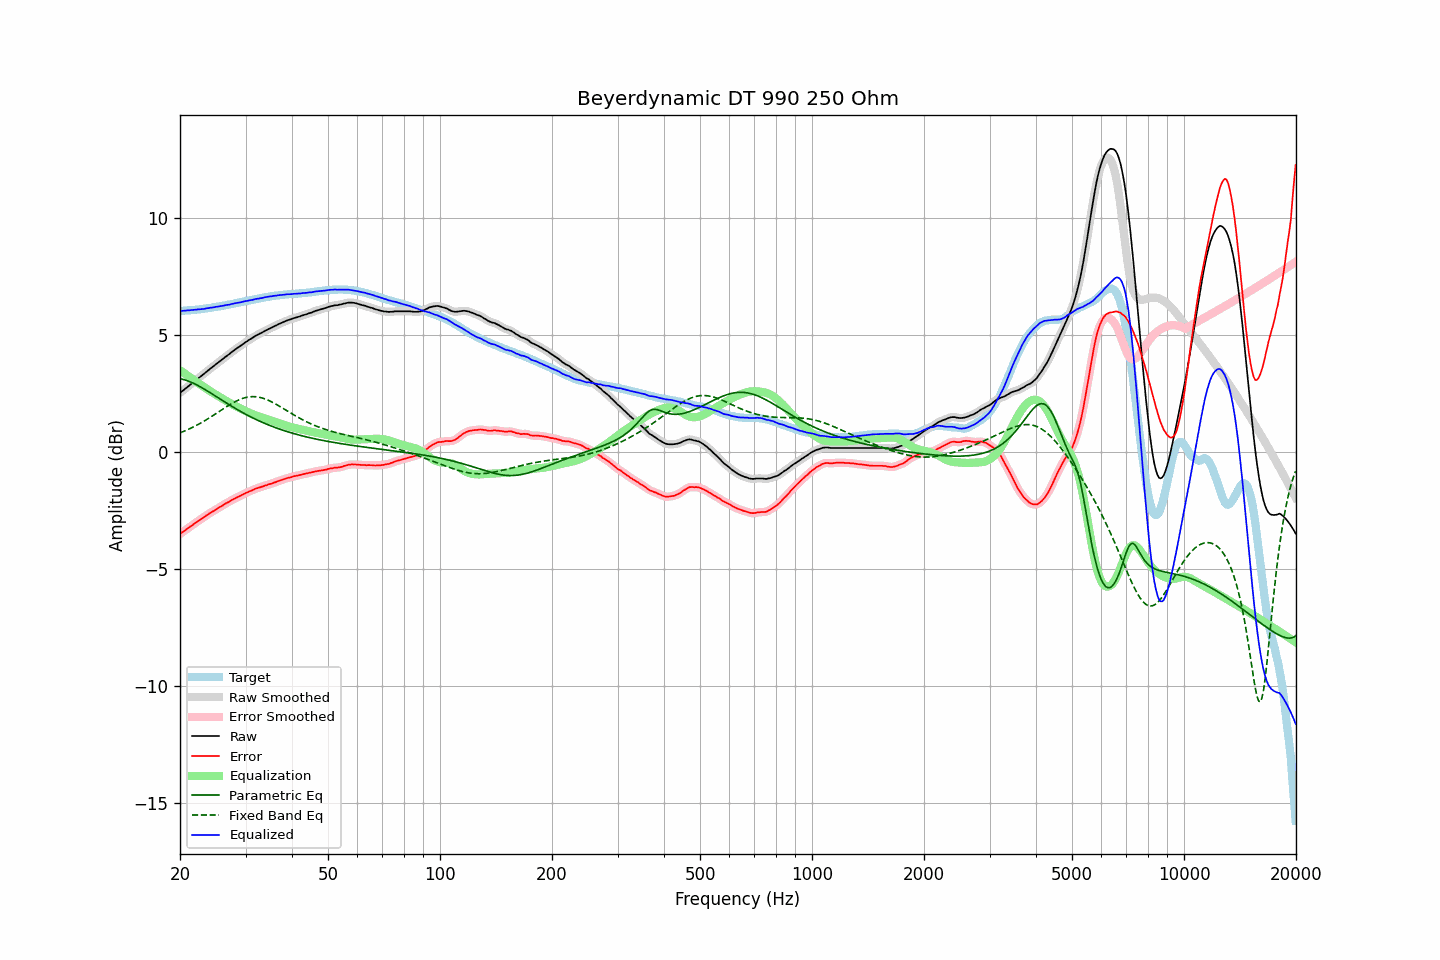

The table this chart was drawn from, first rows:
frequency, raw, error, smoothed, error_smoothed, equalization, parametric_eq, fixed_band_eq, equalized_raw, equalized_smoothed, target
20.00, 2.52, -3.50, 2.52, -3.50, 3.50, 3.13, 0.82, 6.02, 6.03, 6.03
20.20, 2.58, -3.44, 2.58, -3.45, 3.45, 3.12, 0.85, 6.03, 6.03, 6.03
20.40, 2.63, -3.40, 2.64, -3.40, 3.40, 3.10, 0.88, 6.03, 6.04, 6.04
20.61, 2.69, -3.35, 2.69, -3.35, 3.35, 3.08, 0.90, 6.04, 6.04, 6.05
20.81, 2.74, -3.30, 2.75, -3.30, 3.30, 3.06, 0.93, 6.04, 6.05, 6.05
21.02, 2.80, -3.25, 2.80, -3.25, 3.25, 3.03, 0.97, 6.05, 6.05, 6.06
21.23, 2.85, -3.20, 2.86, -3.20, 3.20, 3.01, 1.00, 6.06, 6.06, 6.06
21.44, 2.91, -3.15, 2.91, -3.15, 3.15, 2.98, 1.03, 6.07, 6.06, 6.06
21.66, 2.96, -3.11, 2.97, -3.10, 3.10, 2.95, 1.06, 6.07, 6.07, 6.07
21.87, 3.02, -3.05, 3.02, -3.06, 3.06, 2.92, 1.10, 6.08, 6.08, 6.07
22.09, 3.07, -3.01, 3.08, -3.01, 3.01, 2.88, 1.13, 6.08, 6.08, 6.08
22.31, 3.13, -2.96, 3.13, -2.96, 2.96, 2.85, 1.17, 6.10, 6.09, 6.09
22.54, 3.18, -2.91, 3.18, -2.91, 2.91, 2.81, 1.21, 6.10, 6.10, 6.09
22.76, 3.23, -2.87, 3.24, -2.87, 2.87, 2.77, 1.24, 6.10, 6.10, 6.10
22.99, 3.29, -2.82, 3.29, -2.82, 2.82, 2.73, 1.28, 6.11, 6.11, 6.11
23.22, 3.34, -2.78, 3.35, -2.78, 2.77, 2.69, 1.32, 6.12, 6.12, 6.12
23.45, 3.40, -2.73, 3.40, -2.73, 2.73, 2.65, 1.36, 6.13, 6.13, 6.13
23.69, 3.46, -2.68, 3.46, -2.68, 2.68, 2.61, 1.41, 6.14, 6.14, 6.14
23.92, 3.51, -2.64, 3.52, -2.63, 2.64, 2.57, 1.45, 6.15, 6.16, 6.15
24.16, 3.57, -2.59, 3.57, -2.59, 2.59, 2.53, 1.49, 6.17, 6.16, 6.16
24.40, 3.62, -2.55, 3.62, -2.55, 2.55, 2.48, 1.54, 6.17, 6.17, 6.17
24.65, 3.67, -2.52, 3.68, -2.51, 2.51, 2.44, 1.58, 6.18, 6.19, 6.19
24.89, 3.73, -2.46, 3.73, -2.47, 2.47, 2.40, 1.63, 6.20, 6.20, 6.20
25.14, 3.78, -2.42, 3.78, -2.42, 2.42, 2.35, 1.67, 6.21, 6.21, 6.21
25.39, 3.83, -2.38, 3.84, -2.38, 2.38, 2.31, 1.72, 6.22, 6.22, 6.22
25.65, 3.89, -2.33, 3.89, -2.34, 2.34, 2.27, 1.76, 6.23, 6.23, 6.23
25.91, 3.94, -2.30, 3.94, -2.30, 2.30, 2.22, 1.81, 6.24, 6.24, 6.25
26.16, 3.99, -2.26, 4.00, -2.26, 2.26, 2.18, 1.85, 6.25, 6.26, 6.26
26.43, 4.05, -2.21, 4.05, -2.22, 2.22, 2.13, 1.90, 6.27, 6.27, 6.27
26.69, 4.10, -2.17, 4.10, -2.18, 2.18, 2.09, 1.94, 6.28, 6.28, 6.28
26.96, 4.15, -2.14, 4.15, -2.14, 2.14, 2.05, 1.98, 6.29, 6.29, 6.29
27.23, 4.20, -2.10, 4.21, -2.10, 2.10, 2.01, 2.03, 6.30, 6.30, 6.30
27.50, 4.26, -2.06, 4.26, -2.06, 2.06, 1.96, 2.07, 6.32, 6.32, 6.32
27.77, 4.31, -2.02, 4.31, -2.02, 2.02, 1.92, 2.11, 6.34, 6.34, 6.33
28.05, 4.36, -1.99, 4.37, -1.98, 1.99, 1.88, 2.14, 6.35, 6.35, 6.35
28.33, 4.41, -1.95, 4.41, -1.95, 1.95, 1.84, 2.18, 6.37, 6.37, 6.36
28.62, 4.46, -1.92, 4.46, -1.92, 1.92, 1.80, 2.21, 6.38, 6.38, 6.38
28.90, 4.50, -1.89, 4.51, -1.88, 1.88, 1.76, 2.24, 6.39, 6.39, 6.39
29.19, 4.55, -1.85, 4.55, -1.85, 1.85, 1.72, 2.27, 6.40, 6.40, 6.41
29.48, 4.60, -1.81, 4.60, -1.82, 1.81, 1.68, 2.29, 6.42, 6.42, 6.42
29.78, 4.65, -1.78, 4.65, -1.78, 1.78, 1.65, 2.31, 6.44, 6.43, 6.44
30.08, 4.70, -1.74, 4.70, -1.75, 1.75, 1.61, 2.33, 6.45, 6.45, 6.45
30.38, 4.74, -1.72, 4.75, -1.72, 1.72, 1.57, 2.35, 6.46, 6.46, 6.46
30.68, 4.79, -1.68, 4.79, -1.69, 1.68, 1.54, 2.36, 6.48, 6.47, 6.47
30.99, 4.83, -1.66, 4.83, -1.66, 1.65, 1.50, 2.37, 6.49, 6.49, 6.49
31.30, 4.87, -1.63, 4.88, -1.63, 1.62, 1.47, 2.37, 6.50, 6.50, 6.50
31.61, 4.92, -1.60, 4.92, -1.60, 1.60, 1.43, 2.37, 6.52, 6.52, 6.52
31.93, 4.96, -1.57, 4.96, -1.57, 1.57, 1.40, 2.36, 6.53, 6.53, 6.53
32.24, 5.00, -1.54, 5.00, -1.54, 1.55, 1.37, 2.36, 6.55, 6.55, 6.55
32.57, 5.03, -1.52, 5.04, -1.52, 1.52, 1.34, 2.35, 6.56, 6.56, 6.56
32.89, 5.07, -1.50, 5.07, -1.50, 1.50, 1.31, 2.33, 6.57, 6.57, 6.57
33.22, 5.10, -1.48, 5.11, -1.48, 1.48, 1.28, 2.31, 6.58, 6.58, 6.58
33.55, 5.14, -1.46, 5.14, -1.46, 1.45, 1.25, 2.29, 6.60, 6.60, 6.60
33.89, 5.18, -1.43, 5.18, -1.43, 1.43, 1.22, 2.27, 6.62, 6.61, 6.61
34.23, 5.21, -1.41, 5.22, -1.41, 1.41, 1.19, 2.24, 6.62, 6.63, 6.63
34.57, 5.25, -1.38, 5.25, -1.39, 1.39, 1.16, 2.21, 6.64, 6.64, 6.64
34.92, 5.28, -1.36, 5.28, -1.36, 1.36, 1.13, 2.18, 6.65, 6.65, 6.64
35.27, 5.31, -1.35, 5.32, -1.34, 1.34, 1.11, 2.14, 6.65, 6.66, 6.66
35.62, 5.35, -1.32, 5.35, -1.32, 1.32, 1.08, 2.11, 6.67, 6.67, 6.67
35.97, 5.38, -1.29, 5.38, -1.30, 1.29, 1.05, 2.07, 6.68, 6.68, 6.68
... 635 more rows
